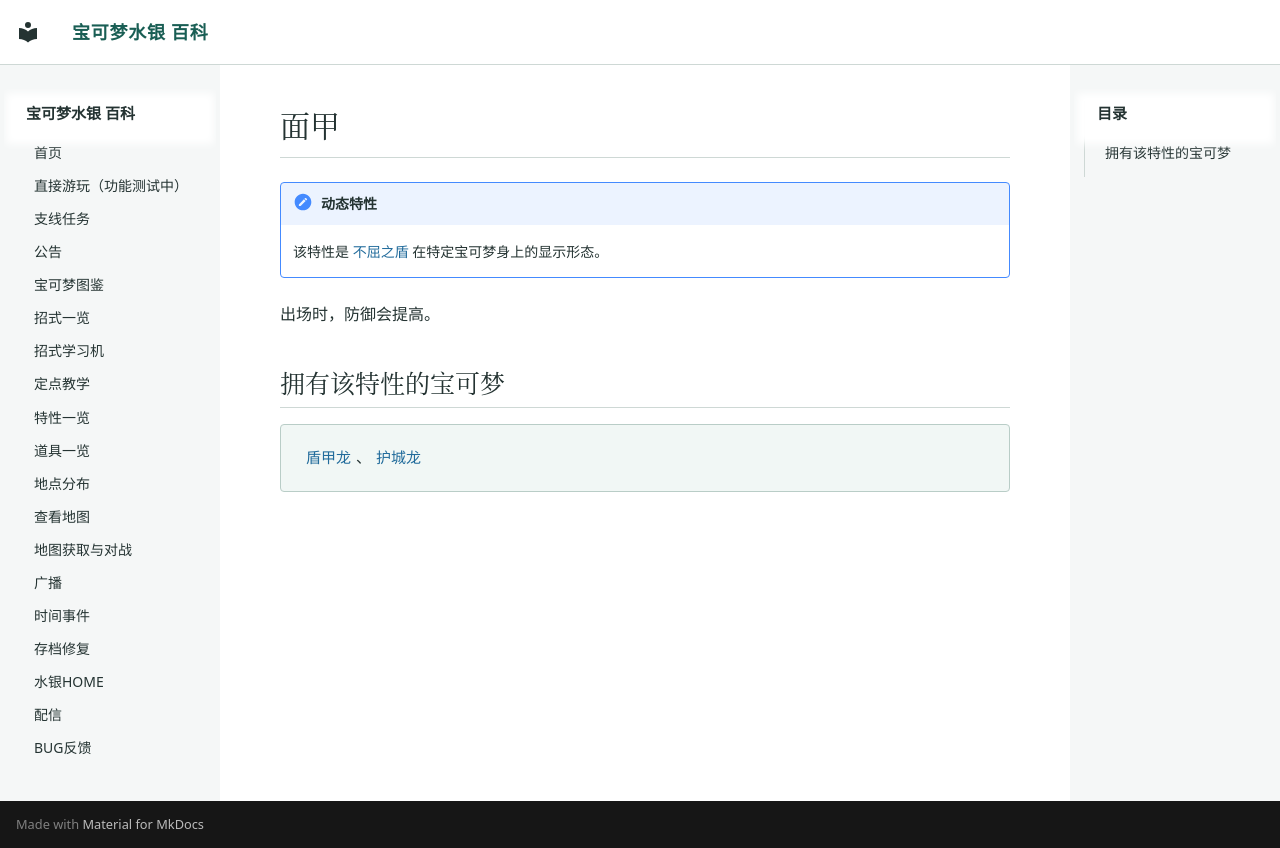

repository: Sum-Light/azoth-wiki · page: abilities/0298_面甲/index.html · generator: mkdocs

# 面甲

!!! note "动态特性"
    该特性是 [不屈之盾](0239_不屈之盾.md) 在特定宝可梦身上的显示形态。

出场时，防御会提高。

## 拥有该特性的宝可梦

<div class="pk-learners" markdown="span">
[盾甲龙](../pokemon/0463_盾甲龙.md)、[护城龙](../pokemon/0464_护城龙.md)
</div>
